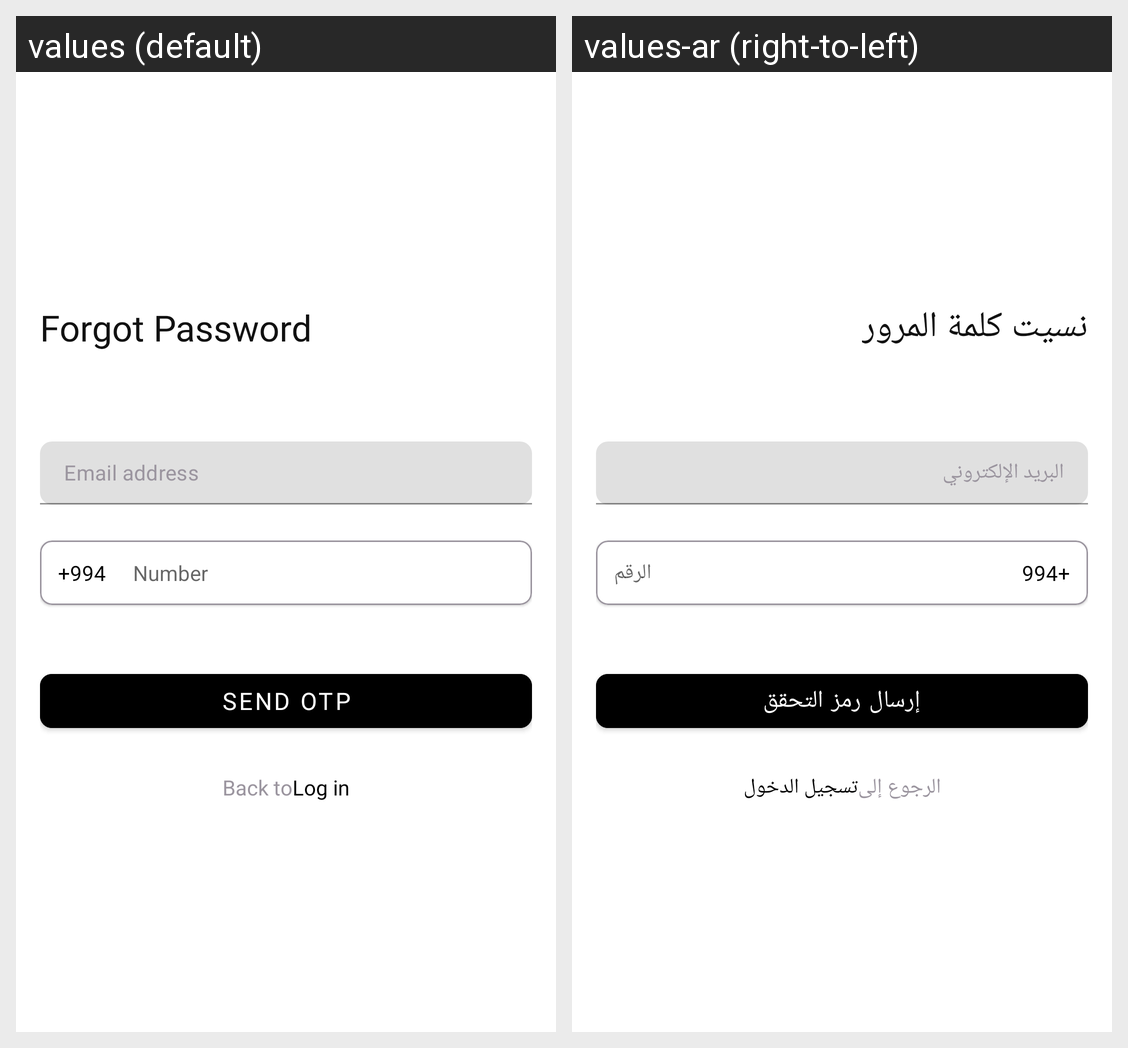

Strings drawn on this Android screen and how each of the app's shown locales translates them:
Android screen res/layout/fragment_forgot_password.xml rendered under 2 locales, left to right: values (default), values-ar (right-to-left). Device: Nexus 5 (rendered at 1080×1920; each locale shown at half size, 540×960, under a caption strip naming it); theme Theme.App.Starting.
Strings drawn on this screen, with the default value and each locale's value (text and hints the layout hard-codes, and strings that could not be matched under every locale, appear in the picture but are not listed):

forgot_password
  values: Forgot Password
  values-ar: نسيت كلمة المرور

email_adress
  values: Email address
  values-ar: البريد الإلكتروني

number
  values: Number
  values-ar: الرقم

send_otp
  values: Send OTP
  values-ar: إرسال رمز التحقق

back_to
  values: Back to
  values-ar: الرجوع إلى

log_in
  values: Log in
  values-ar: تسجيل الدخول
